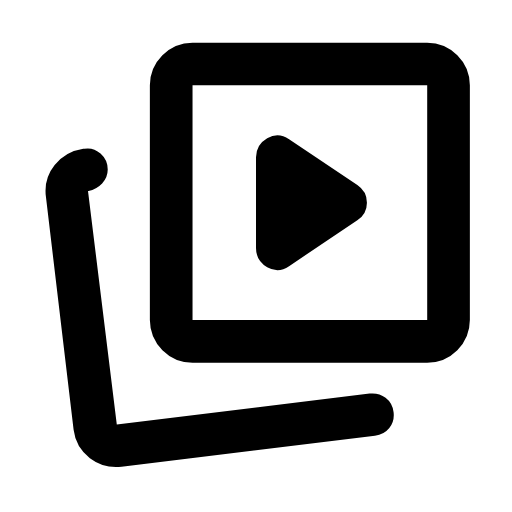
t = 0.00 s
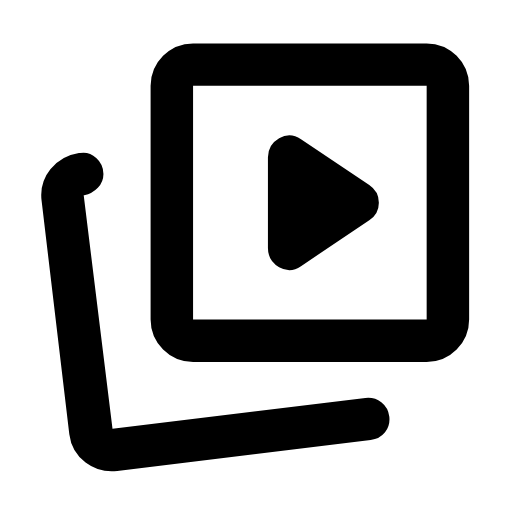
t = 0.28 s
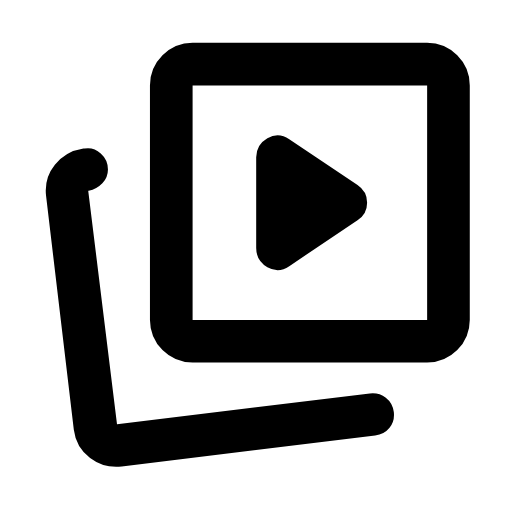
t = 0.55 s
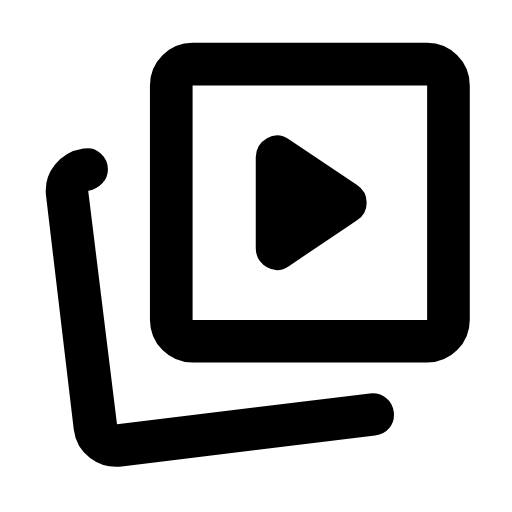
t = 0.66 s
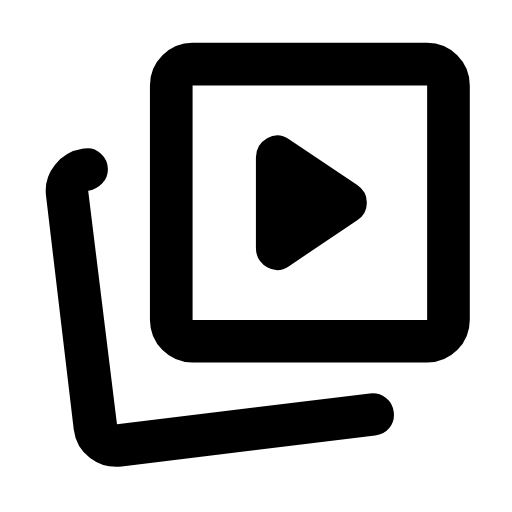
t = 0.75 s
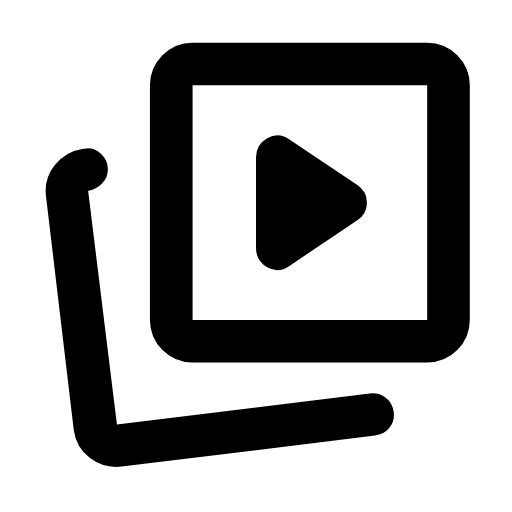
t = 1.02 s

The animated SVG that drew these frames (rendered in a browser with its animation timeline set to each time). Animation: 5 SMIL elements (animateTransform=5); one cycle of 1.68 s, repeats indefinitely.

<svg xmlns="http://www.w3.org/2000/svg" width="24" height="24" viewBox="0 0 24 24" fill="currentColor"><!-- animated_images: Derived from Material Symbols (Rounded) by Google, Apache License 2.0. Modified: geometry rescaled to 24x24 and split into animated parts. --><style>.m3a-static{display:none}@media (prefers-reduced-motion: reduce){.m3a-anim{display:none}.m3a-static{display:inline}}</style><g class="m3a-anim"><g transform="translate(14.525 9.5)"><g><animateTransform attributeName="transform" type="scale" dur="1680ms" repeatCount="indefinite" calcMode="linear" keyTimes="0;0.0405;0.0839;0.0982;0.1137;0.125;0.1625;0.1762;0.1917;0.2738;1" values="1 1;0.9986 1;0.947 1;0.938 1;0.9345 1;0.9422 1;0.993 1;1.0023 1;1.006 1;0.9994 1;1 1"/><g><animateTransform attributeName="transform" type="scale" dur="1680ms" repeatCount="indefinite" calcMode="linear" keyTimes="0;0.0405;0.0839;0.0982;0.1137;0.125;0.1625;0.1762;0.1917;0.2738;1" values="1 1;1 0.9986;1 0.947;1 0.938;1 0.9345;1 0.9422;1 0.993;1 1.0023;1 1.006;1 0.9994;1 1"/><g transform="translate(-14.525 -9.5)"><path d="M9.025 17Q8.2 17 7.6125 16.4125T7.025 15L7.025 4Q7.025 3.175 7.6125 2.5875T9.025 2L20.025 2Q20.85 2 21.4375 2.5875T22.025 4L22.025 15Q22.025 15.825 21.4375 16.4125T20.025 17L9.025 17ZM9.025 15L20.025 15L20.025 4L9.025 4L9.025 15Z"/></g></g></g></g><g><animateTransform attributeName="transform" type="translate" dur="1680ms" repeatCount="indefinite" calcMode="linear" keyTimes="0;0.075;0.0851;0.1143;0.125;0.1286;0.1333;0.1387;0.144;0.1625;0.169;0.175;0.1815;0.1887;0.1964;0.2042;0.2113;0.219;0.2565;0.2673;0.2774;0.2887;0.3012;0.3149;0.3298;0.3643;0.472;1" values="0 0;-0.0055 0;-0.0645 0;-0.319 0;-0.381 0;-0.3782 0;-0.3248 0;-0.2152 0;-0.0725 0;0.4703 0;0.6324 0;0.7546 0;0.8597 0;0.9408 0;0.9938 0;1.0164 0;0.9926 0;0.9247 0;0.4284 0;0.3096 0;0.2178 0;0.1381 0;0.0749 0;0.0299 0;0.0022 0;-0.0153 0;0 0;0 0"/><path d="M13.55 12.475L16.75 10.325Q17.2 10.025 17.2 9.5T16.75 8.675L13.55 6.525Q13.05 6.175 12.525 6.475T12 7.375L12 11.625Q12 12.225 12.525 12.525T13.55 12.475Z"/></g><g><animateTransform attributeName="transform" type="translate" dur="1680ms" repeatCount="indefinite" calcMode="linear" keyTimes="0;0.0054;0.0113;0.0369;0.0506;0.0655;0.0827;0.1018;0.1107;0.1208;0.1536;0.1655;0.1774;0.2;0.2274;0.2595;1" values="0 0;-0.0207 0;-0.0811 0;-0.4791 0;-0.6411 0;-0.7368 0;-0.7661 0;-0.7475 0;-0.7064 0;-0.6215 0;-0.2976 0;-0.2048 0;-0.1322 0;-0.0441 0;0.0008 0;0.0113 0;0 0"/><g><animateTransform attributeName="transform" type="translate" dur="1680ms" repeatCount="indefinite" calcMode="linear" keyTimes="0;0.0054;0.0113;0.0369;0.0506;0.0655;0.0827;0.1018;0.1107;0.1208;0.1536;0.1655;0.1774;0.2;0.2274;0.2595;1" values="0 0;0 0.0207;0 0.0811;0 0.4791;0 0.6411;0 0.7368;0 0.7661;0 0.7475;0 0.7064;0 0.6215;0 0.2976;0 0.2048;0 0.1322;0 0.0441;0 -0.0008;0 -0.0113;0 0"/><path d="M5.7 21.875Q4.875 21.975 4.2125 21.475T3.45 20.15L2.15 9.2Q2.05 8.375 2.5625 7.7375T3.9 6.975L3.95 6.975Q4.375 6.9 4.7125 7.2T5.05 7.95Q5.05 8.325 4.7875 8.6T4.15 8.95L4.125 8.95L5.475 19.9L17.325 18.45Q17.75 18.4 18.075 18.65T18.45 19.325Q18.5 19.75 18.25 20.0625T17.575 20.425L5.7 21.875Z"/></g></g></g><g class="m3a-static"><path d="M9.025 17Q8.2 17 7.6125 16.4125T7.025 15L7.025 4Q7.025 3.175 7.6125 2.5875T9.025 2L20.025 2Q20.85 2 21.4375 2.5875T22.025 4L22.025 15Q22.025 15.825 21.4375 16.4125T20.025 17L9.025 17ZM9.025 15L20.025 15L20.025 4L9.025 4L9.025 15Z"/><path d="M13.55 12.475L16.75 10.325Q17.2 10.025 17.2 9.5T16.75 8.675L13.55 6.525Q13.05 6.175 12.525 6.475T12 7.375L12 11.625Q12 12.225 12.525 12.525T13.55 12.475Z"/><path d="M5.7 21.875Q4.875 21.975 4.2125 21.475T3.45 20.15L2.15 9.2Q2.05 8.375 2.5625 7.7375T3.9 6.975L3.95 6.975Q4.375 6.9 4.7125 7.2T5.05 7.95Q5.05 8.325 4.7875 8.6T4.15 8.95L4.125 8.95L5.475 19.9L17.325 18.45Q17.75 18.4 18.075 18.65T18.45 19.325Q18.5 19.75 18.25 20.0625T17.575 20.425L5.7 21.875Z"/></g></svg>
